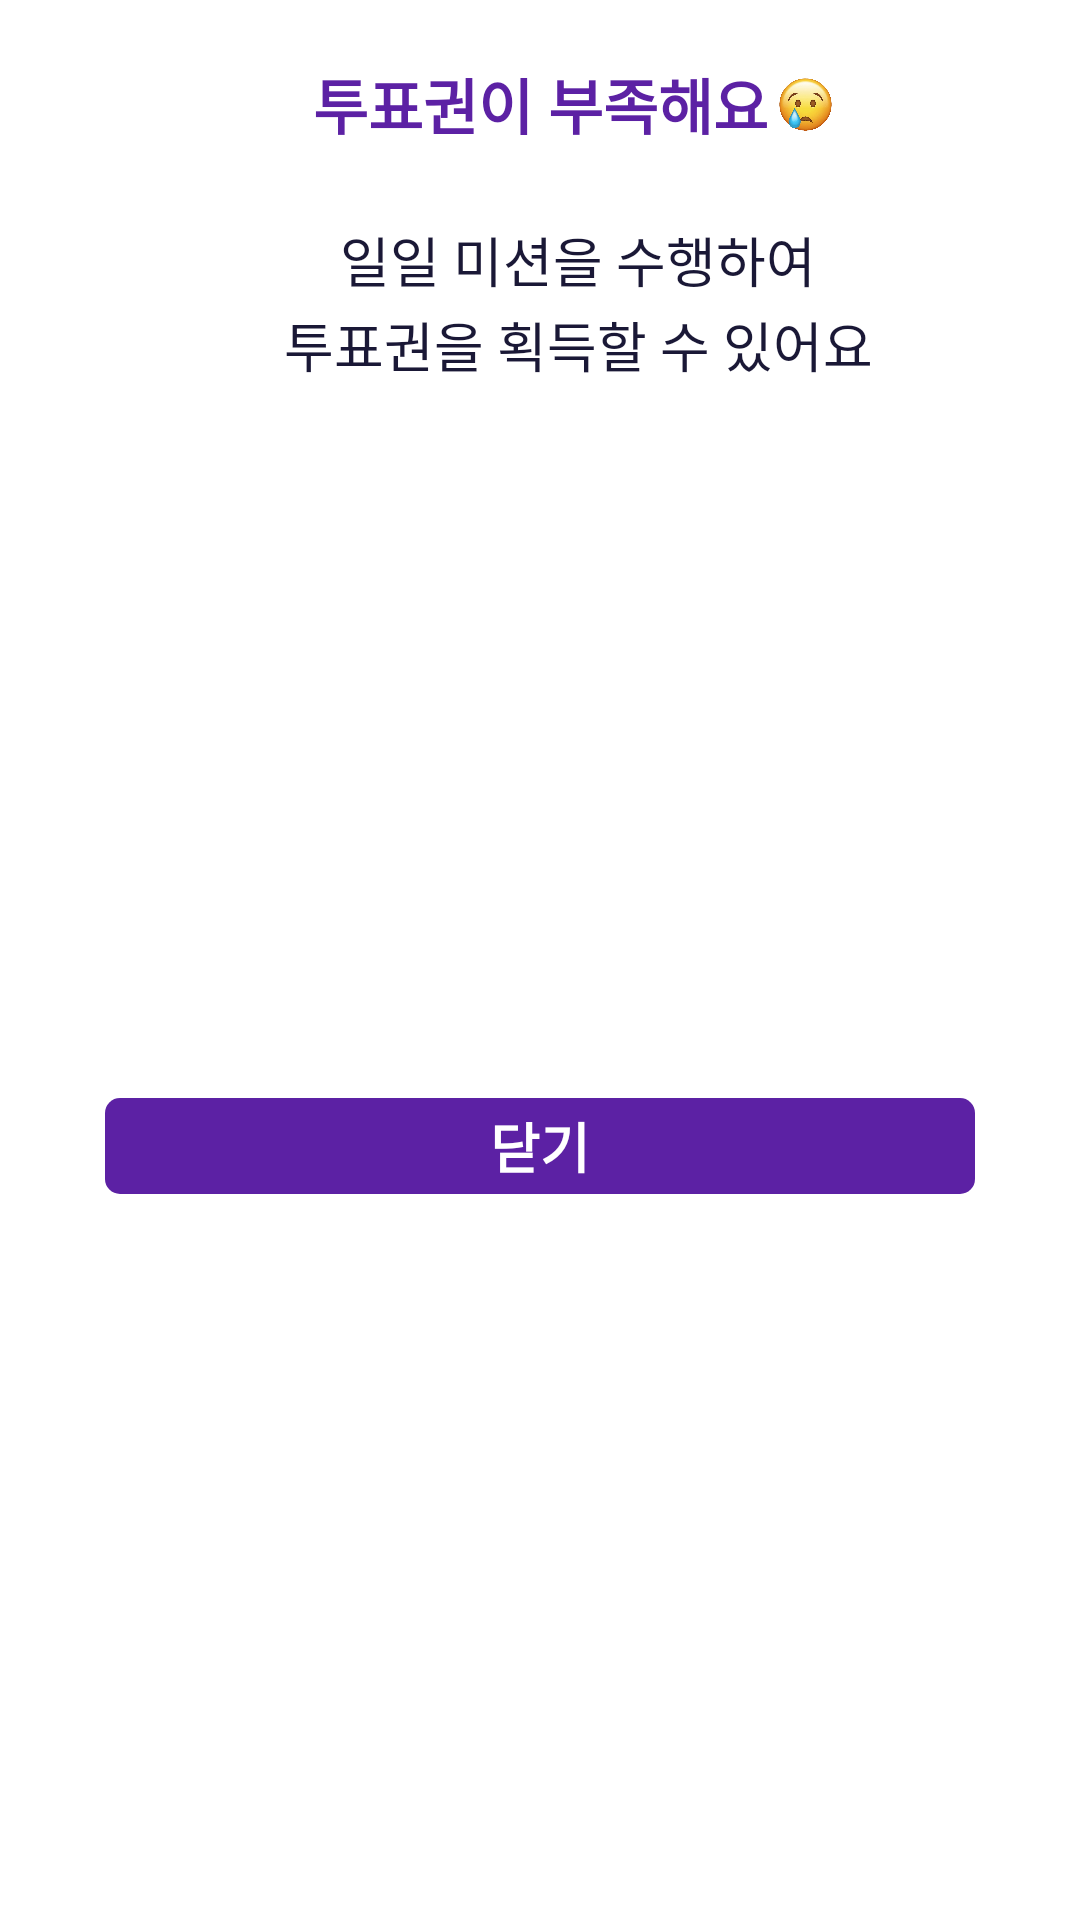

Write the Android layout XML for this screen, with the resource values it uses.
<!-- AndroidManifest.xml: application theme Theme.Teuniverse -->
<!-- res/layout/popup_vote_fail.xml -->
<?xml version="1.0" encoding="utf-8"?>
<androidx.constraintlayout.widget.ConstraintLayout xmlns:android="http://schemas.android.com/apk/res/android"
    xmlns:app="http://schemas.android.com/apk/res-auto"
    xmlns:tools="http://schemas.android.com/tools"
    android:layout_width="wrap_content"
    android:layout_height="wrap_content"
    android:background="@drawable/custom_ranking_list">

    <TextView
        android:id="@+id/textView2"
        android:layout_width="wrap_content"
        android:layout_height="wrap_content"
        android:layout_marginTop="20dp"
        android:text="투표권이 부족해요"
        android:textColor="@color/mp"
        android:textSize="20sp"
        android:textStyle="bold"
        app:layout_constraintEnd_toEndOf="parent"
        app:layout_constraintStart_toStartOf="parent"
        app:layout_constraintTop_toTopOf="parent" />

    <TextView
        android:id="@+id/textView35"
        android:layout_width="wrap_content"
        android:layout_height="wrap_content"
        android:layout_marginTop="24dp"
        android:text="일일 미션을 수행하여"
        android:textSize="18sp"
        android:textColor="@color/b"
        app:layout_constraintEnd_toEndOf="@+id/imageView9"
        app:layout_constraintStart_toStartOf="@+id/textView2"
        app:layout_constraintTop_toBottomOf="@+id/textView2" />

    <TextView
        android:id="@+id/textView41"
        android:layout_width="wrap_content"
        android:layout_height="wrap_content"
        android:layout_marginTop="2dp"
        android:text="투표권을 획득할 수 있어요"
        android:textColor="@color/b"
        android:textSize="18sp"
        app:layout_constraintEnd_toEndOf="@+id/textView35"
        app:layout_constraintStart_toStartOf="@+id/textView35"
        app:layout_constraintTop_toBottomOf="@+id/textView35" />

    <TextView
        android:id="@+id/close_btn"
        android:layout_width="290dp"
        android:layout_height="32dp"
        android:layout_gravity="center"
        android:layout_marginStart="24dp"
        android:layout_marginTop="16dp"
        android:layout_marginEnd="24dp"
        android:layout_marginBottom="20dp"
        android:background="@drawable/btn_solid_mp"
        android:gravity="center"
        android:text="닫기"
        android:textAlignment="center"
        android:textColor="@color/w"
        android:textSize="18sp"
        android:textStyle="bold"
        app:layout_constraintBottom_toBottomOf="parent"
        app:layout_constraintEnd_toEndOf="parent"
        app:layout_constraintStart_toStartOf="parent"
        app:layout_constraintTop_toBottomOf="@+id/textView41" />

    <ImageView
        android:id="@+id/imageView9"
        android:layout_width="25dp"
        android:layout_height="25dp"
        android:scaleType="fitCenter"
        app:layout_constraintBottom_toBottomOf="@+id/textView2"
        app:layout_constraintStart_toEndOf="@+id/textView2"
        app:layout_constraintTop_toTopOf="@+id/textView2"
        app:srcCompat="@drawable/sad_face" />
</androidx.constraintlayout.widget.ConstraintLayout>
<!-- resources referenced by this layout -->
<resources>
  <color name="b">#1A1836</color>
  <color name="mp">#5C21A4</color>
  <color name="w">#FFFFFFFF</color>
  <!-- drawable btn_solid_mp (drawable) -->
  <?xml version="1.0" encoding="utf-8"?>
  <shape xmlns:android="http://schemas.android.com/apk/res/android"
      android:shape="rectangle">
      <solid android:color="@color/mp"/>
      <corners android:radius="5dp" />
  </shape>
  <!-- drawable custom_ranking_list (drawable) -->
  <?xml version="1.0" encoding="utf-8"?>
  <shape xmlns:android="http://schemas.android.com/apk/res/android"
      android:shape="rectangle">
      <solid android:color="@color/w"/>
      <corners android:radius="7dp"/>
  </shape>
  <!-- drawable sad_face: png bitmap (drawable, 596547 bytes) -->
  <style name="Theme.Teuniverse" parent="Base.Theme.Teuniverse" />
  <style name="Base.Theme.Teuniverse" parent="Theme.MaterialComponents.DayNight.NoActionBar">
          
          
          <item name="android:windowFullscreen">true</item> 
  
  
  
      </style>
</resources>
